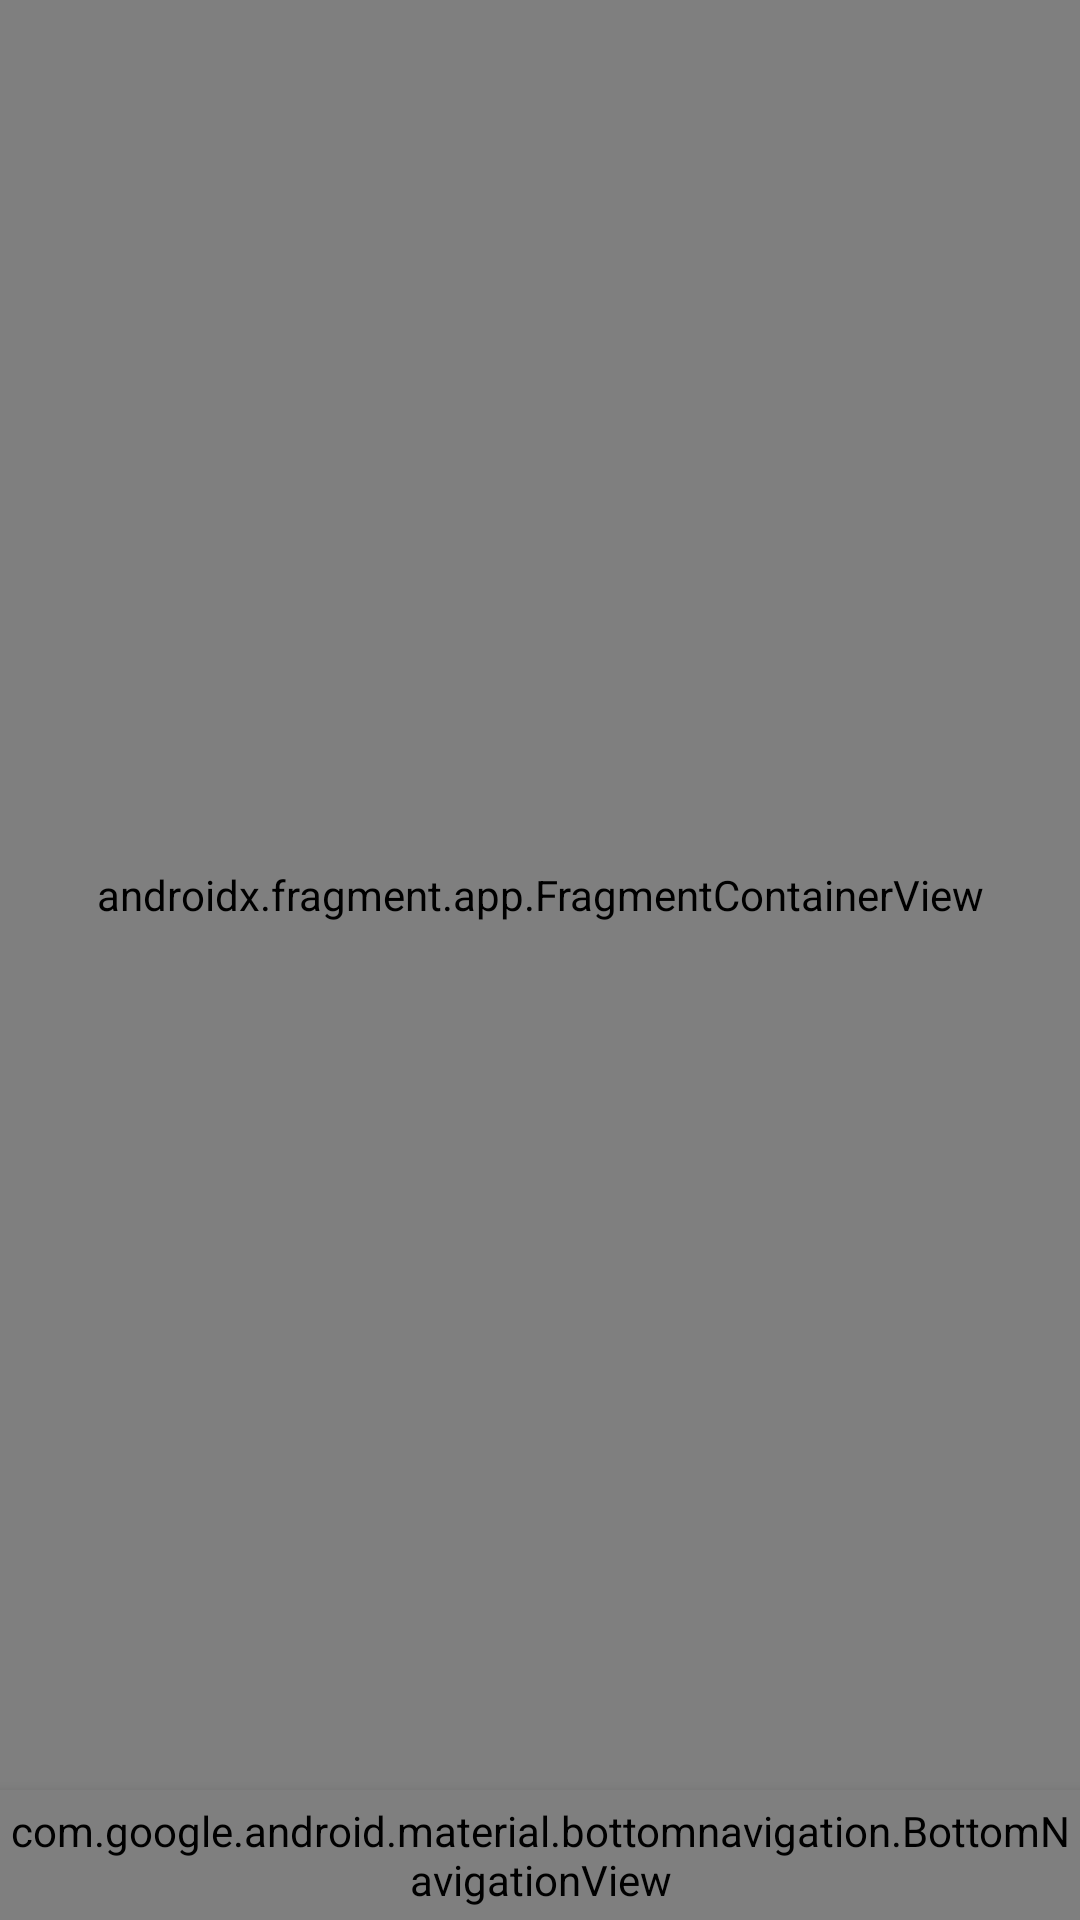

Layout XML and referenced resources for this Android screen:
<!-- AndroidManifest.xml: application theme Theme.MusicProject -->
<!-- res/layout/activity_main.xml -->
<?xml version="1.0" encoding="utf-8"?>
<androidx.drawerlayout.widget.DrawerLayout xmlns:android="http://schemas.android.com/apk/res/android"
    xmlns:app="http://schemas.android.com/apk/res-auto"
    android:id="@+id/drawer_layout"
    android:layout_width="match_parent"

    android:layout_height="match_parent"
    android:fitsSystemWindows="true">

    <androidx.constraintlayout.widget.ConstraintLayout
        android:layout_width="match_parent"
        android:layout_height="match_parent"
        android:background="@color/primary_color">

        <androidx.fragment.app.FragmentContainerView
            android:id="@+id/nav_host_fragment"
            android:name="androidx.navigation.fragment.NavHostFragment"
            android:layout_width="0dp"
            android:layout_height="0dp"
            app:defaultNavHost="true"
            app:layout_constraintBottom_toTopOf="@+id/btNav"
            app:layout_constraintEnd_toEndOf="parent"
            app:layout_constraintStart_toStartOf="parent"
            app:layout_constraintTop_toTopOf="parent"
            app:navGraph="@navigation/nav_graph" />

        <com.google.android.material.bottomnavigation.BottomNavigationView
            android:id="@+id/btNav"
            android:layout_width="match_parent"
            android:layout_height="wrap_content"
            android:background="@color/bottom_nav_bg_color"
            android:elevation="@dimen/small_dimens"
            android:paddingVertical="@dimen/below_small_dimens"
            app:itemIconSize="@dimen/bt_nav_icon_dimens"
            app:itemTextAppearanceActive="@style/BottomNavigationViewTextStyle"
            app:itemTextAppearanceInactive="@style/BottomNavigationViewTextStyle"
            app:itemTextColor="@color/color_bottom_nav_text"
            app:layout_constraintBottom_toBottomOf="parent"
            app:layout_constraintEnd_toEndOf="parent"
            app:layout_constraintStart_toStartOf="parent"
            app:menu="@menu/menu_bottom_nav" />

    </androidx.constraintlayout.widget.ConstraintLayout>

    <com.google.android.material.navigation.NavigationView
        android:id="@+id/nav_view"
        android:layout_width="wrap_content"
        android:layout_height="match_parent"
        android:layout_gravity="start"
        android:background="@color/below_nav_view_color"
        android:fitsSystemWindows="true">

        <LinearLayout
            android:layout_width="match_parent"
            android:layout_height="match_parent"
            android:orientation="vertical">

            <include layout="@layout/layout_nav_header" />

            <androidx.recyclerview.widget.RecyclerView
                android:id="@+id/rcvNavViewItem"
                android:layout_width="match_parent"
                android:layout_height="match_parent"
                android:background="@color/below_nav_view_color" />

        </LinearLayout>


    </com.google.android.material.navigation.NavigationView>

</androidx.drawerlayout.widget.DrawerLayout>
<!-- res/layout/layout_nav_header.xml (included above) -->
<?xml version="1.0" encoding="utf-8"?>
<androidx.constraintlayout.widget.ConstraintLayout xmlns:android="http://schemas.android.com/apk/res/android"
    xmlns:app="http://schemas.android.com/apk/res-auto"
    xmlns:tools="http://schemas.android.com/tools"
    android:layout_width="match_parent"
    android:layout_height="wrap_content"
    android:background="@color/above_nav_view_color">


    <ImageView
        android:id="@+id/imageView"
        android:layout_width="wrap_content"
        android:layout_height="wrap_content"
        android:layout_marginTop="60dp"
        app:layout_constraintEnd_toEndOf="parent"
        app:layout_constraintStart_toStartOf="parent"
        app:layout_constraintTop_toTopOf="parent"
        app:srcCompat="@drawable/ic_logo"
        tools:ignore="ContentDescription" />

    <TextView
        android:id="@+id/tv_logo"
        style="@style/logo_text_style"
        android:layout_width="wrap_content"
        android:layout_height="wrap_content"
        android:layout_marginTop="@dimen/small_dimens"
        android:text="@string/muzic"
        app:layout_constraintEnd_toEndOf="@+id/imageView"
        app:layout_constraintStart_toStartOf="@+id/imageView"
        app:layout_constraintTop_toBottomOf="@+id/imageView" />

    <TextView
        android:id="@+id/textView3"
        style="@style/nav_view_header_title_style"
        android:layout_width="wrap_content"
        android:layout_height="wrap_content"
        android:text="@string/_238"
        app:layout_constraintBottom_toBottomOf="@+id/textView"
        app:layout_constraintEnd_toStartOf="@+id/textView"
        app:layout_constraintHorizontal_bias="0.5"
        app:layout_constraintStart_toStartOf="parent"
        app:layout_constraintTop_toTopOf="@+id/textView" />

    <TextView
        android:id="@+id/textView"
        style="@style/nav_view_header_title_style"
        android:layout_width="wrap_content"
        android:layout_height="wrap_content"
        android:layout_marginTop="@dimen/large_dimens"
        android:text="@string/_52"
        app:layout_constraintEnd_toEndOf="@+id/tv_logo"
        app:layout_constraintHorizontal_bias="0.5"
        app:layout_constraintStart_toStartOf="@+id/tv_logo"
        app:layout_constraintTop_toBottomOf="@+id/tv_logo" />

    <TextView
        android:id="@+id/textView2"
        style="@style/nav_view_header_title_style"
        android:layout_width="wrap_content"
        android:layout_height="wrap_content"
        android:text="@string/_87"
        app:layout_constraintBottom_toBottomOf="@+id/textView"
        app:layout_constraintEnd_toEndOf="parent"
        app:layout_constraintHorizontal_bias="0.5"
        app:layout_constraintStart_toEndOf="@+id/textView"
        app:layout_constraintTop_toTopOf="@+id/textView" />

    <TextView
        android:id="@+id/textView4"
        style="@style/nav_view_header_title_style"
        android:layout_width="wrap_content"
        android:layout_height="wrap_content"
        android:layout_marginTop="@dimen/small_dimens"
        android:text="@string/songs"
        app:layout_constraintEnd_toEndOf="@+id/textView3"
        app:layout_constraintStart_toStartOf="@+id/textView3"
        app:layout_constraintTop_toBottomOf="@+id/textView3" />

    <TextView
        android:id="@+id/textView5"
        style="@style/nav_view_header_title_style"
        android:layout_width="wrap_content"
        android:layout_height="wrap_content"
        android:layout_marginTop="@dimen/small_dimens"
        android:layout_marginBottom="@dimen/large_dimens"
        android:text="@string/albums"
        app:layout_constraintBottom_toBottomOf="parent"
        app:layout_constraintEnd_toEndOf="@+id/textView"
        app:layout_constraintStart_toStartOf="@+id/textView"
        app:layout_constraintTop_toBottomOf="@+id/textView"
        app:layout_constraintVertical_bias="0.0" />

    <TextView
        android:id="@+id/textView6"
        style="@style/nav_view_header_title_style"
        android:layout_width="wrap_content"
        android:layout_height="wrap_content"
        android:layout_marginTop="@dimen/small_dimens"
        android:text="@string/artists"
        app:layout_constraintEnd_toEndOf="@+id/textView2"
        app:layout_constraintStart_toStartOf="@+id/textView2"
        app:layout_constraintTop_toBottomOf="@+id/textView2" />
</androidx.constraintlayout.widget.ConstraintLayout>
<!-- resources referenced by this layout -->
<resources>
  <color name="above_nav_view_color">#181A24</color>
  <color name="below_nav_view_color">#10121D</color>
  <color name="bottom_nav_bg_color">#151827</color>
  <color name="primary_color">#181B2C</color>
  <dimen name="below_small_dimens">4dp</dimen>
  <dimen name="bt_nav_icon_dimens">20dp</dimen>
  <dimen name="large_dimens">30dp</dimen>
  <dimen name="small_dimens">8dp</dimen>
  <!-- drawable ic_logo: vector/xml drawable (drawable, 4176 chars, omitted) -->
  <string name="_238">238</string>
  <string name="_52">52</string>
  <string name="_87">87</string>
  <string name="albums">Albums</string>
  <string name="artists">Artists</string>
  <string name="muzic">Muzic</string>
  <string name="songs">Songs</string>
  <style name="logo_text_style">
          <item name="fontFamily">@font/circular_std_medium</item>
          <item name="android:textSize">@dimen/medium_text_dimens</item>
          <item name="android:textColor">@color/white2_text_color</item>
      </style>
  <style name="nav_view_header_title_style">
          <item name="android:textSize">@dimen/small_text_dimens</item>
          <item name="android:textColor">@color/white2_text_color</item>
      </style>
  <style name="Theme.MusicProject" parent="Theme.MaterialComponents.DayNight.NoActionBar">
          
          <item name="colorPrimary">@color/primary_color</item>
          <item name="colorPrimaryVariant">@color/primary_color</item>
          <item name="colorOnPrimary">@color/white1_text_color</item>
          
          <item name="colorSecondary">@color/primary_color</item>
          <item name="colorSecondaryVariant">@color/primary_color</item>
          <item name="colorOnSecondary">@color/white1_text_color</item>
          
          <item name="android:statusBarColor">?attr/colorPrimaryVariant</item>
          
          <item name="colorAccent">@color/gradient_start</item>
          <item name="actionOverflowButtonStyle">@style/MyOverflowButtonStyle</item>
  
          <item name="popupMenuBackground">@color/popup_background_color</item>
          <item name="popupMenuStyle">@style/PopupMenu</item>
      </style>
  <dimen name="medium_text_dimens">18sp</dimen>
  <color name="white2_text_color">#CDFFFFFF</color>
  <dimen name="small_text_dimens">12sp</dimen>
  <color name="white1_text_color">#FFFFFF</color>
  <color name="gradient_start">#EB8373</color>
  <style name="MyOverflowButtonStyle" parent="Widget.AppCompat.ActionButton.Overflow">
          <item name="android:tint">@color/white1_text_color</item>
      </style>
  <color name="popup_background_color">#585858</color>
</resources>
